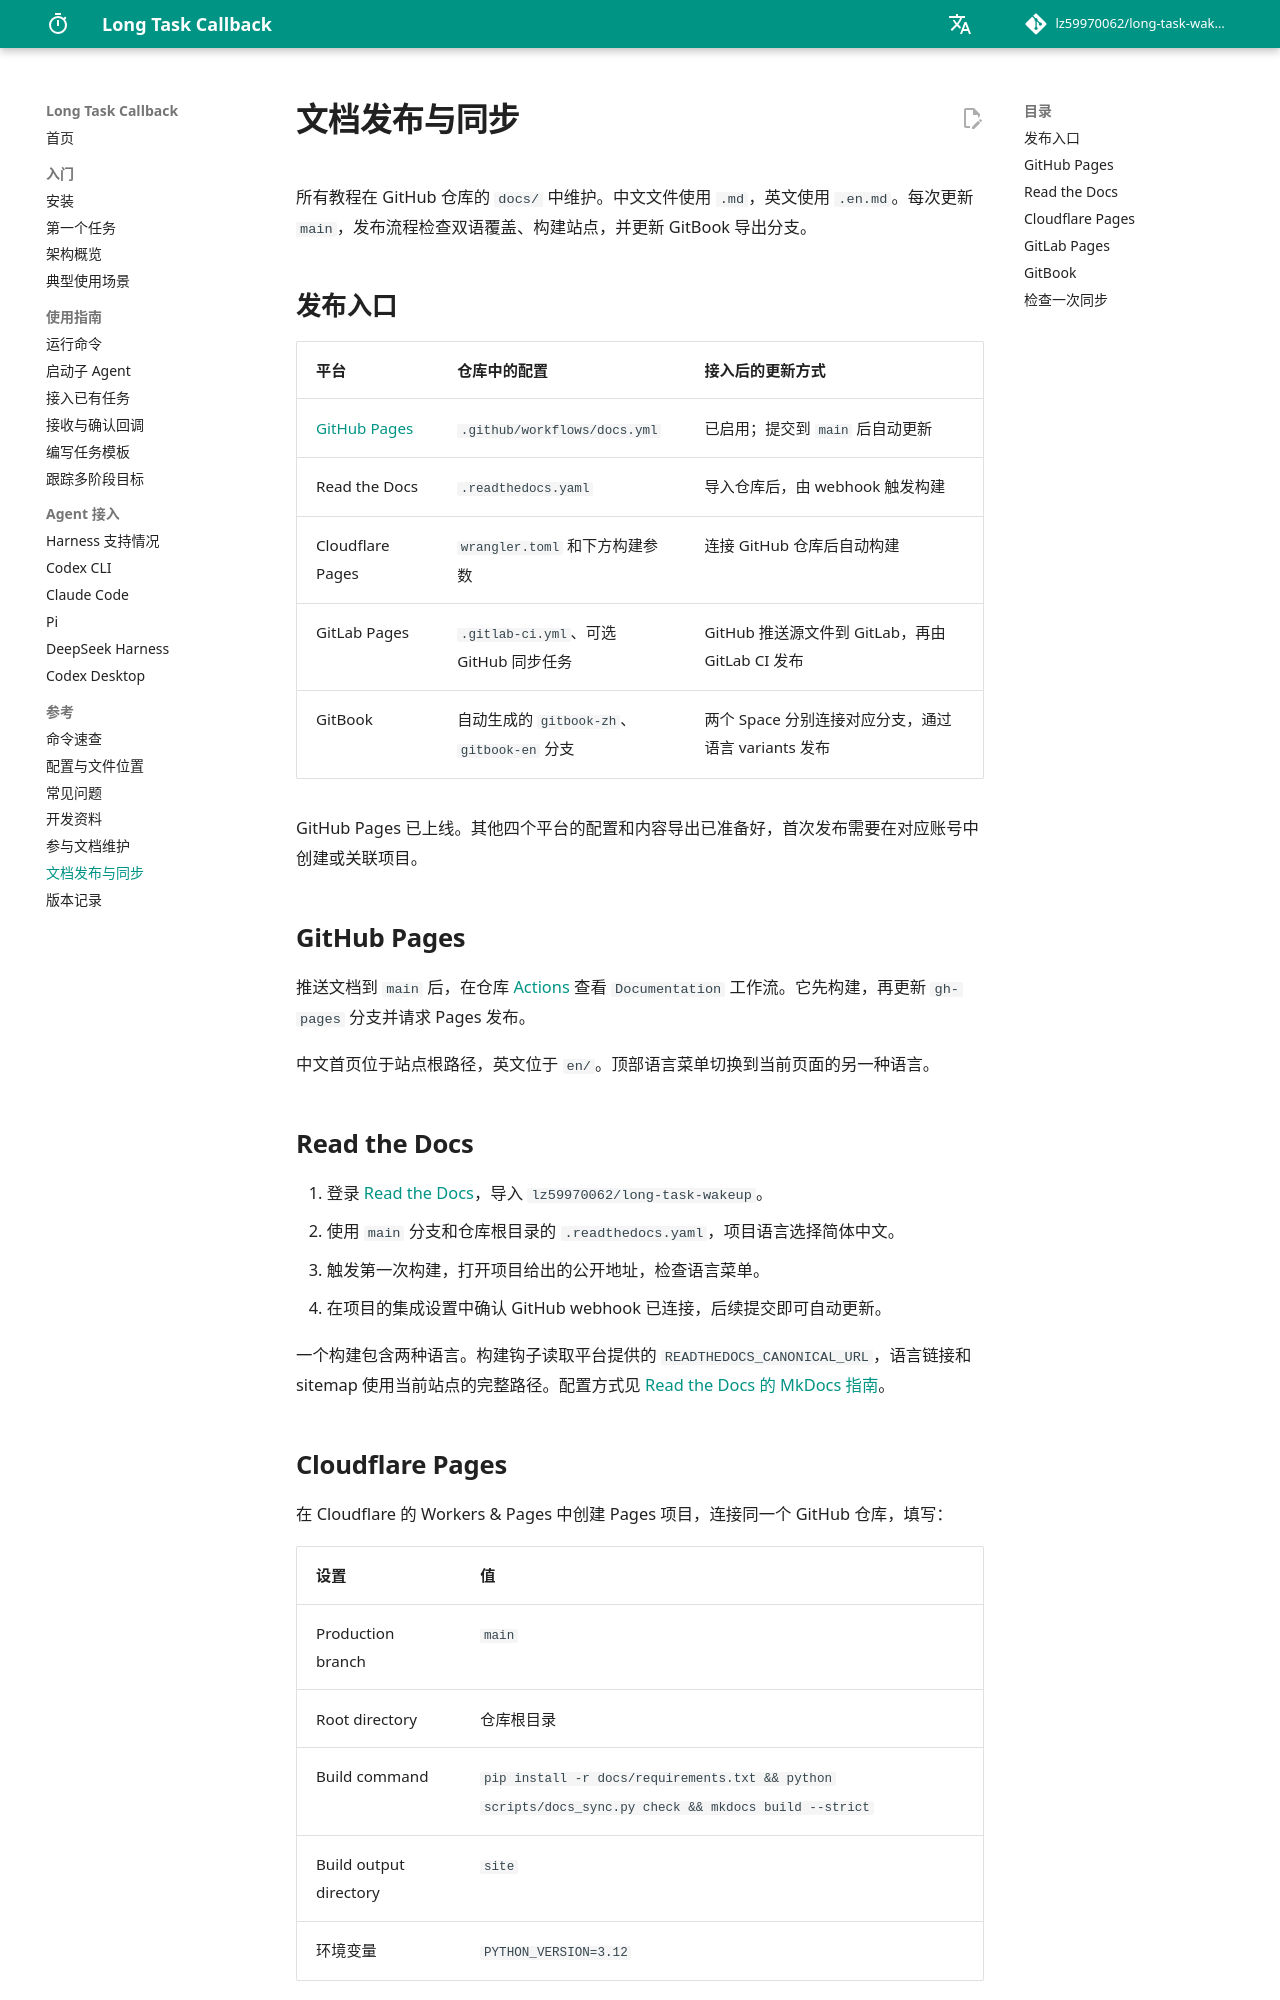

repository: lz59970062/long-task-wakeup · page: reference/publishing/index.html · generator: mkdocs

# 文档发布与同步

所有教程在 GitHub 仓库的 `docs/` 中维护。中文文件使用 `.md`，英文使用 `.en.md`。每次更新 `main`，发布流程检查双语覆盖、构建站点，并更新 GitBook 导出分支。

## 发布入口

| 平台 | 仓库中的配置 | 接入后的更新方式 |
| --- | --- | --- |
| [GitHub Pages](https://lz59970062.github.io/long-task-wakeup/) | `.github/workflows/docs.yml` | 已启用；提交到 `main` 后自动更新 |
| Read the Docs | `.readthedocs.yaml` | 导入仓库后，由 webhook 触发构建 |
| Cloudflare Pages | `wrangler.toml` 和下方构建参数 | 连接 GitHub 仓库后自动构建 |
| GitLab Pages | `.gitlab-ci.yml`、可选 GitHub 同步任务 | GitHub 推送源文件到 GitLab，再由 GitLab CI 发布 |
| GitBook | 自动生成的 `gitbook-zh`、`gitbook-en` 分支 | 两个 Space 分别连接对应分支，通过语言 variants 发布 |

GitHub Pages 已上线。其他四个平台的配置和内容导出已准备好，首次发布需要在对应账号中创建或关联项目。

## GitHub Pages

推送文档到 `main` 后，在仓库 [Actions](https://github.com/lz59970062/long-task-wakeup/actions/workflows/docs.yml) 查看 `Documentation` 工作流。它先构建，再更新 `gh-pages` 分支并请求 Pages 发布。

中文首页位于站点根路径，英文位于 `en/`。顶部语言菜单切换到当前页面的另一种语言。

## Read the Docs

1. 登录 [Read the Docs](https://readthedocs.org/)，导入 `lz59970062/long-task-wakeup`。
2. 使用 `main` 分支和仓库根目录的 `.readthedocs.yaml`，项目语言选择简体中文。
3. 触发第一次构建，打开项目给出的公开地址，检查语言菜单。
4. 在项目的集成设置中确认 GitHub webhook 已连接，后续提交即可自动更新。

一个构建包含两种语言。构建钩子读取平台提供的 `READTHEDOCS_CANONICAL_URL`，语言链接和 sitemap 使用当前站点的完整路径。配置方式见 [Read the Docs 的 MkDocs 指南](https://docs.readthedocs.com/platform/stable/intro/mkdocs.html)。
